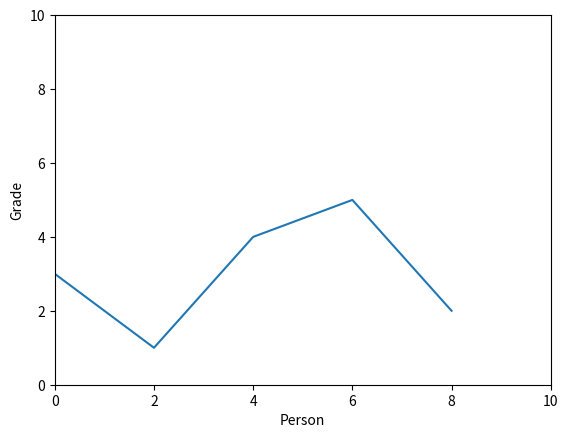

This chart was generated by the following Python code: (Note: this script raises an exception after producing the figure.)
#!/usr/bin/env python3
# -*- coding: utf-8 -*-
"""
Created on Mon Jul 17 10:25:44 2017

@author: xwz
"""
import matplotlib.pyplot as plt
plt.plot([0,2,4,6,8],[3,1,4,5,2])
plt.ylabel('Grade')
plt.xlabel('Person')
plt.axis([0,10,0,10])#设定x和y的使用范围
plt.savefig('/home/<user>/文档/test',dpi=600)
plt.show()
